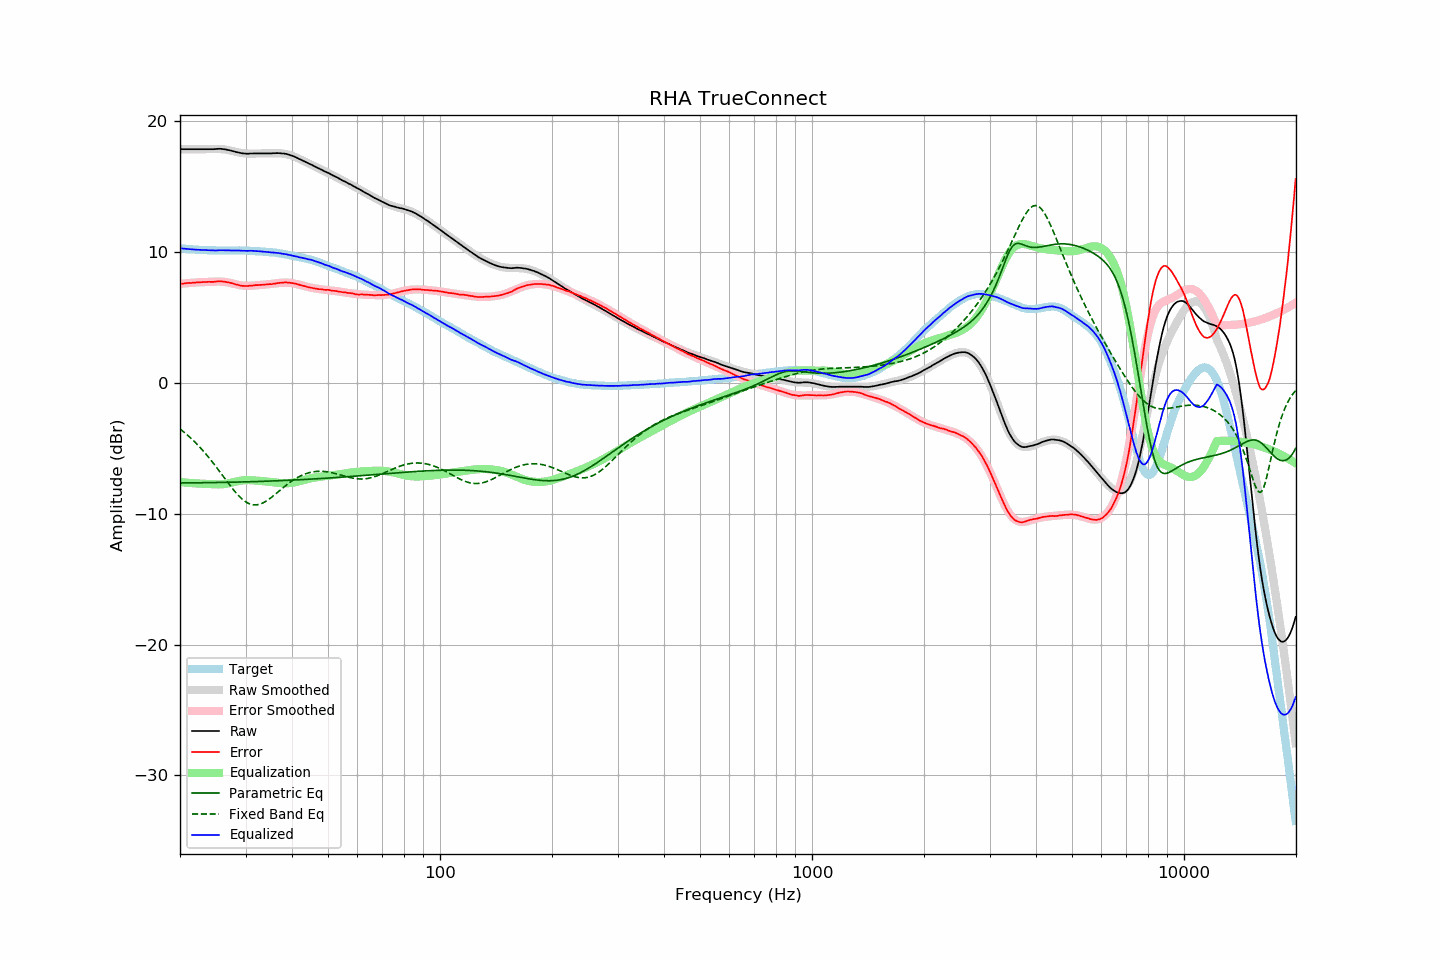

Source data for this figure (header and first rows):
frequency, raw, error, smoothed, error_smoothed, equalization, parametric_eq, fixed_band_eq, equalized_raw, equalized_smoothed, target
20.00, 17.87, 7.58, 17.87, 7.58, -7.58, -7.64, -3.52, 10.30, 10.30, 10.30
20.20, 17.87, 7.59, 17.87, 7.59, -7.59, -7.64, -3.61, 10.28, 10.28, 10.29
20.40, 17.87, 7.60, 17.87, 7.60, -7.60, -7.64, -3.71, 10.27, 10.27, 10.27
20.61, 17.87, 7.61, 17.87, 7.61, -7.61, -7.64, -3.81, 10.26, 10.26, 10.26
20.81, 17.87, 7.63, 17.87, 7.62, -7.62, -7.64, -3.92, 10.25, 10.25, 10.24
21.02, 17.87, 7.64, 17.87, 7.64, -7.64, -7.64, -4.03, 10.24, 10.24, 10.23
21.23, 17.87, 7.65, 17.87, 7.65, -7.65, -7.64, -4.14, 10.23, 10.23, 10.22
21.44, 17.87, 7.64, 17.87, 7.66, -7.66, -7.64, -4.25, 10.22, 10.22, 10.23
21.66, 17.87, 7.66, 17.87, 7.66, -7.66, -7.64, -4.37, 10.21, 10.21, 10.21
21.87, 17.87, 7.67, 17.87, 7.67, -7.67, -7.64, -4.49, 10.20, 10.20, 10.21
22.09, 17.87, 7.69, 17.87, 7.68, -7.68, -7.63, -4.61, 10.19, 10.19, 10.19
22.31, 17.87, 7.69, 17.87, 7.69, -7.69, -7.63, -4.74, 10.18, 10.18, 10.19
22.54, 17.87, 7.70, 17.87, 7.69, -7.69, -7.63, -4.87, 10.18, 10.18, 10.18
22.76, 17.87, 7.70, 17.87, 7.70, -7.70, -7.63, -5.00, 10.17, 10.17, 10.17
22.99, 17.87, 7.71, 17.87, 7.71, -7.71, -7.63, -5.14, 10.17, 10.17, 10.16
23.22, 17.87, 7.72, 17.87, 7.71, -7.71, -7.63, -5.28, 10.16, 10.16, 10.15
23.45, 17.87, 7.71, 17.87, 7.72, -7.72, -7.63, -5.42, 10.15, 10.16, 10.16
23.69, 17.87, 7.72, 17.88, 7.73, -7.73, -7.62, -5.56, 10.15, 10.15, 10.15
23.92, 17.87, 7.74, 17.88, 7.74, -7.74, -7.62, -5.71, 10.14, 10.15, 10.14
24.16, 17.87, 7.73, 17.88, 7.74, -7.74, -7.62, -5.87, 10.13, 10.14, 10.15
24.40, 17.87, 7.73, 17.89, 7.75, -7.75, -7.62, -6.02, 10.13, 10.14, 10.14
24.65, 17.87, 7.73, 17.89, 7.75, -7.75, -7.62, -6.18, 10.12, 10.14, 10.14
24.89, 17.88, 7.74, 17.89, 7.76, -7.76, -7.61, -6.34, 10.13, 10.13, 10.14
25.14, 17.89, 7.76, 17.89, 7.76, -7.76, -7.61, -6.50, 10.14, 10.13, 10.13
25.39, 17.90, 7.78, 17.89, 7.76, -7.76, -7.61, -6.66, 10.15, 10.13, 10.13
25.65, 17.90, 7.78, 17.88, 7.75, -7.75, -7.61, -6.83, 10.15, 10.13, 10.13
25.91, 17.89, 7.77, 17.87, 7.75, -7.75, -7.61, -6.99, 10.15, 10.13, 10.12
26.16, 17.87, 7.74, 17.86, 7.74, -7.74, -7.60, -7.16, 10.14, 10.13, 10.13
26.43, 17.86, 7.73, 17.85, 7.72, -7.72, -7.60, -7.33, 10.14, 10.13, 10.13
26.69, 17.83, 7.71, 17.83, 7.70, -7.70, -7.60, -7.49, 10.13, 10.13, 10.13
26.96, 17.81, 7.69, 17.81, 7.68, -7.68, -7.60, -7.66, 10.13, 10.13, 10.13
27.23, 17.78, 7.66, 17.78, 7.65, -7.65, -7.59, -7.82, 10.13, 10.13, 10.12
27.50, 17.75, 7.63, 17.75, 7.62, -7.62, -7.59, -7.98, 10.13, 10.13, 10.12
27.77, 17.72, 7.59, 17.72, 7.59, -7.59, -7.59, -8.13, 10.13, 10.13, 10.13
28.05, 17.69, 7.57, 17.69, 7.56, -7.56, -7.58, -8.28, 10.13, 10.13, 10.13
28.33, 17.65, 7.52, 17.66, 7.53, -7.53, -7.58, -8.43, 10.12, 10.13, 10.13
28.62, 17.63, 7.50, 17.63, 7.50, -7.50, -7.58, -8.56, 10.13, 10.13, 10.13
28.90, 17.60, 7.47, 17.61, 7.48, -7.48, -7.58, -8.69, 10.12, 10.13, 10.14
29.19, 17.57, 7.44, 17.59, 7.46, -7.46, -7.57, -8.81, 10.11, 10.13, 10.13
29.48, 17.55, 7.42, 17.57, 7.45, -7.45, -7.57, -8.92, 10.11, 10.13, 10.13
29.78, 17.54, 7.42, 17.56, 7.44, -7.44, -7.57, -9.01, 10.11, 10.12, 10.13
30.08, 17.53, 7.41, 17.55, 7.43, -7.43, -7.56, -9.10, 10.10, 10.12, 10.12
30.38, 17.52, 7.41, 17.54, 7.43, -7.43, -7.56, -9.17, 10.10, 10.11, 10.11
30.68, 17.53, 7.43, 17.54, 7.43, -7.43, -7.56, -9.23, 10.11, 10.11, 10.11
30.99, 17.54, 7.44, 17.54, 7.43, -7.43, -7.55, -9.27, 10.11, 10.10, 10.10
31.30, 17.54, 7.44, 17.54, 7.44, -7.44, -7.55, -9.30, 10.10, 10.10, 10.10
31.61, 17.55, 7.46, 17.54, 7.45, -7.45, -7.54, -9.32, 10.10, 10.09, 10.09
31.93, 17.55, 7.48, 17.54, 7.46, -7.46, -7.54, -9.32, 10.09, 10.08, 10.07
32.24, 17.55, 7.48, 17.54, 7.47, -7.47, -7.54, -9.31, 10.08, 10.07, 10.07
32.57, 17.55, 7.49, 17.55, 7.48, -7.48, -7.53, -9.29, 10.07, 10.06, 10.06
32.89, 17.55, 7.50, 17.55, 7.49, -7.49, -7.53, -9.25, 10.06, 10.06, 10.06
33.22, 17.55, 7.50, 17.55, 7.50, -7.50, -7.52, -9.20, 10.05, 10.05, 10.05
33.55, 17.55, 7.51, 17.56, 7.51, -7.51, -7.52, -9.15, 10.04, 10.04, 10.04
33.89, 17.55, 7.52, 17.56, 7.53, -7.53, -7.51, -9.08, 10.03, 10.03, 10.03
34.23, 17.55, 7.54, 17.56, 7.54, -7.54, -7.51, -9.00, 10.02, 10.02, 10.01
34.57, 17.55, 7.55, 17.56, 7.55, -7.55, -7.51, -8.92, 10.00, 10.01, 10.01
34.92, 17.55, 7.56, 17.56, 7.56, -7.56, -7.50, -8.83, 9.99, 10.00, 9.99
35.27, 17.55, 7.55, 17.57, 7.58, -7.58, -7.50, -8.74, 9.98, 9.99, 10.00
35.62, 17.56, 7.58, 17.57, 7.59, -7.59, -7.49, -8.64, 9.97, 9.98, 9.98
35.97, 17.56, 7.59, 17.57, 7.61, -7.61, -7.49, -8.54, 9.96, 9.96, 9.97
... 635 more rows
